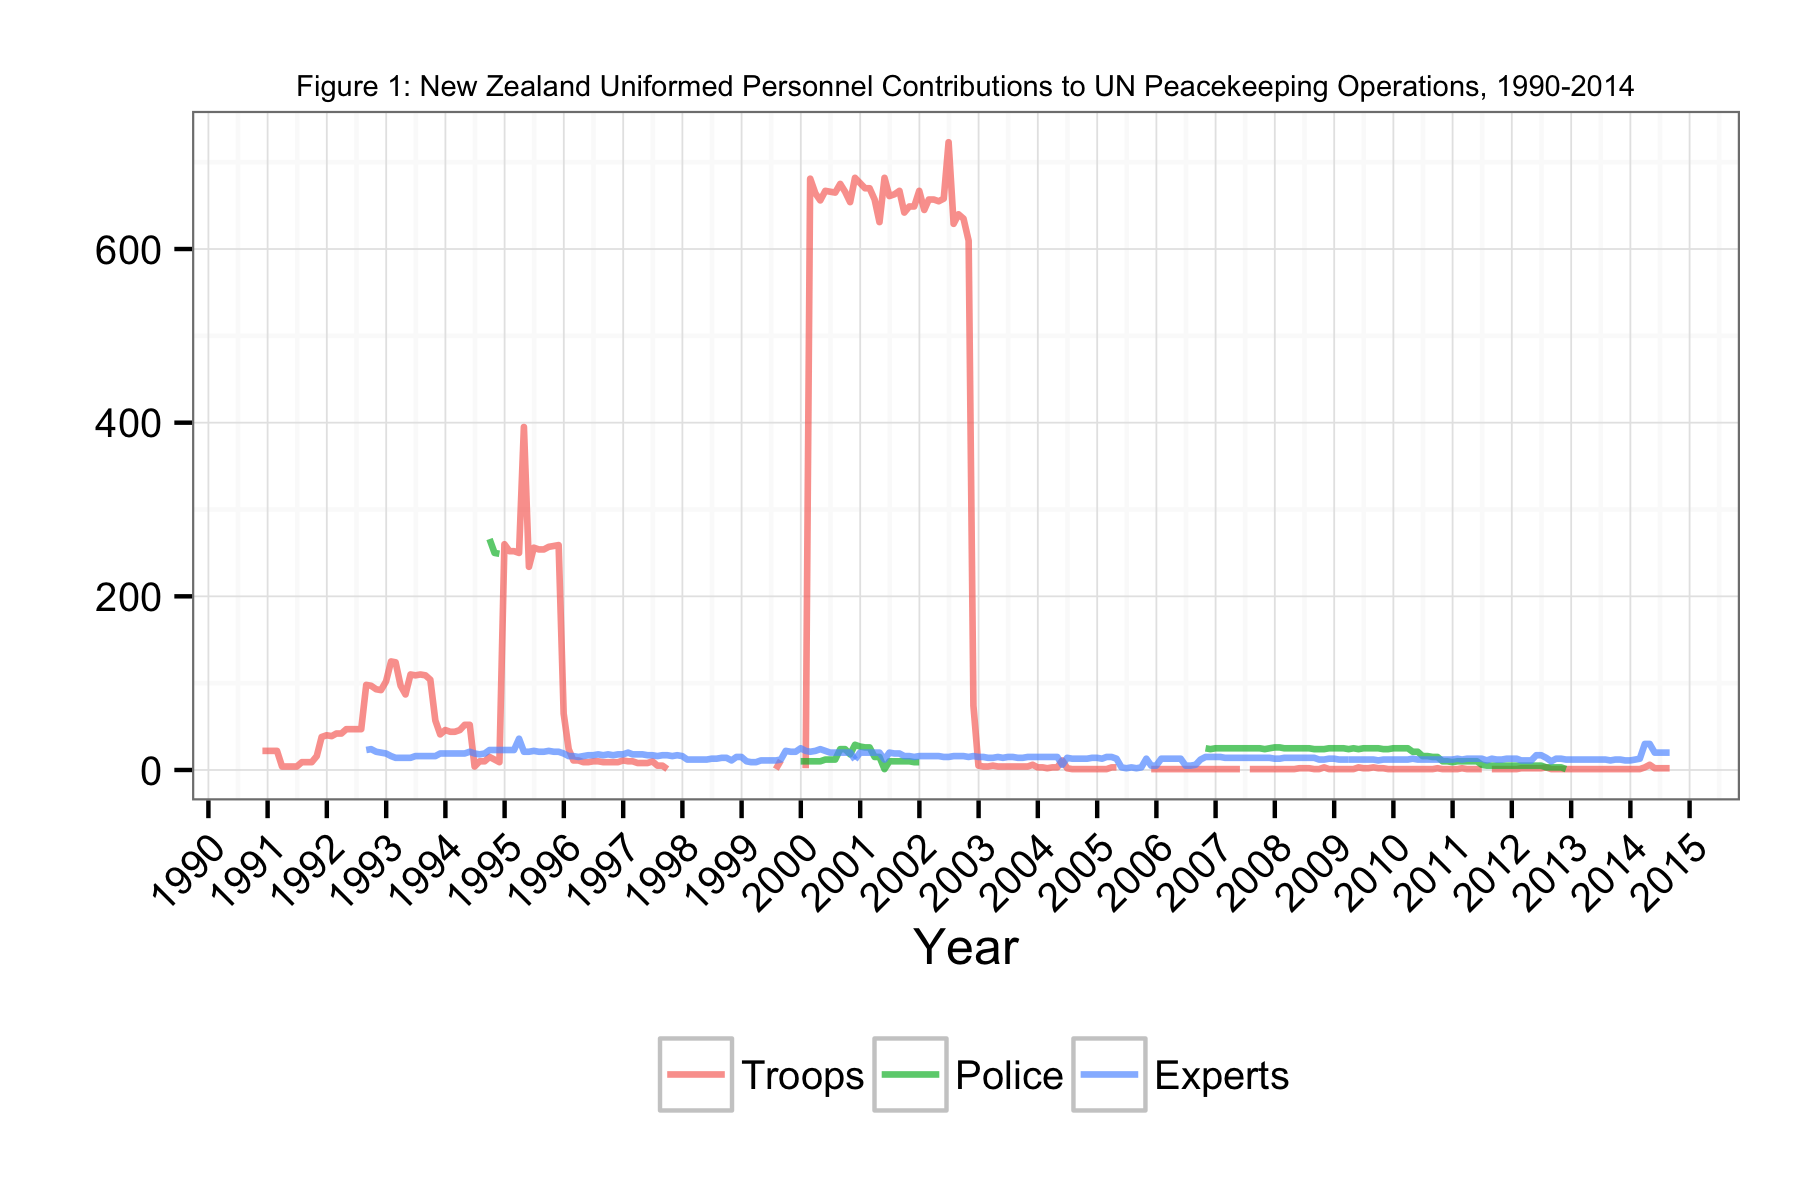

The data file committed next to this chart (first rows):
Date, Troops, Police, Experts
1990-11-30, 22, NA, NA
1990-12-31, 22, NA, NA
1991-01-31, 22, NA, NA
1991-02-28, 22, NA, NA
1991-03-31, 4, NA, NA
1991-05-31, 4, NA, NA
1991-06-30, 4, NA, NA
1991-07-31, 9, NA, NA
1991-08-31, 9, NA, NA
1991-09-30, 9, NA, NA
1991-10-31, 16, NA, NA
1991-11-30, 38, NA, NA
1991-12-31, 40, NA, NA
1992-01-31, 39, NA, NA
1992-02-29, 42, NA, NA
1992-03-31, 42, NA, NA
1992-04-30, 47, NA, NA
1992-05-31, 47, NA, NA
1992-06-30, 47, NA, NA
1992-07-31, 47, NA, NA
1992-08-31, 98, NA, 23
1992-09-30, 97, NA, 24
1992-10-31, 93, NA, 21
1992-11-30, 92, NA, 20
1992-12-31, 102, NA, 19
1993-01-31, 125, NA, 16
1993-02-28, 124, NA, 14
1993-03-31, 97, NA, 14
1993-04-30, 87, NA, 14
1993-05-31, 110, NA, 14
1993-06-30, 109, NA, 16
1993-07-31, 110, NA, 16
1993-08-31, 109, NA, 16
1993-09-30, 104, NA, 16
1993-10-31, 57, NA, 16
1993-11-30, 41, NA, 19
1993-12-31, 46, NA, 19
1994-01-31, 44, NA, 19
1994-02-28, 44, NA, 19
1994-03-31, 46, NA, 19
1994-04-30, 52, NA, 19
1994-05-31, 52, NA, 21
1994-06-30, 4, NA, 19
1994-07-31, 10, NA, 18
1994-08-31, 10, NA, 19
1994-09-30, 15, 266, 23
1994-10-31, 12, 250, 23
1994-11-30, 9, 249, 23
1994-12-31, 260, NA, 23
1995-01-31, 252, NA, 23
1995-02-28, 252, NA, 23
1995-03-31, 250, NA, 36
1995-04-30, 395, NA, 21
1995-05-31, 234, NA, 21
1995-06-30, 256, NA, 22
1995-07-31, 254, NA, 21
1995-08-31, 254, NA, 21
1995-09-30, 257, NA, 22
1995-10-31, 258, NA, 21
1995-11-30, 259, NA, 21
... 225 more rows
